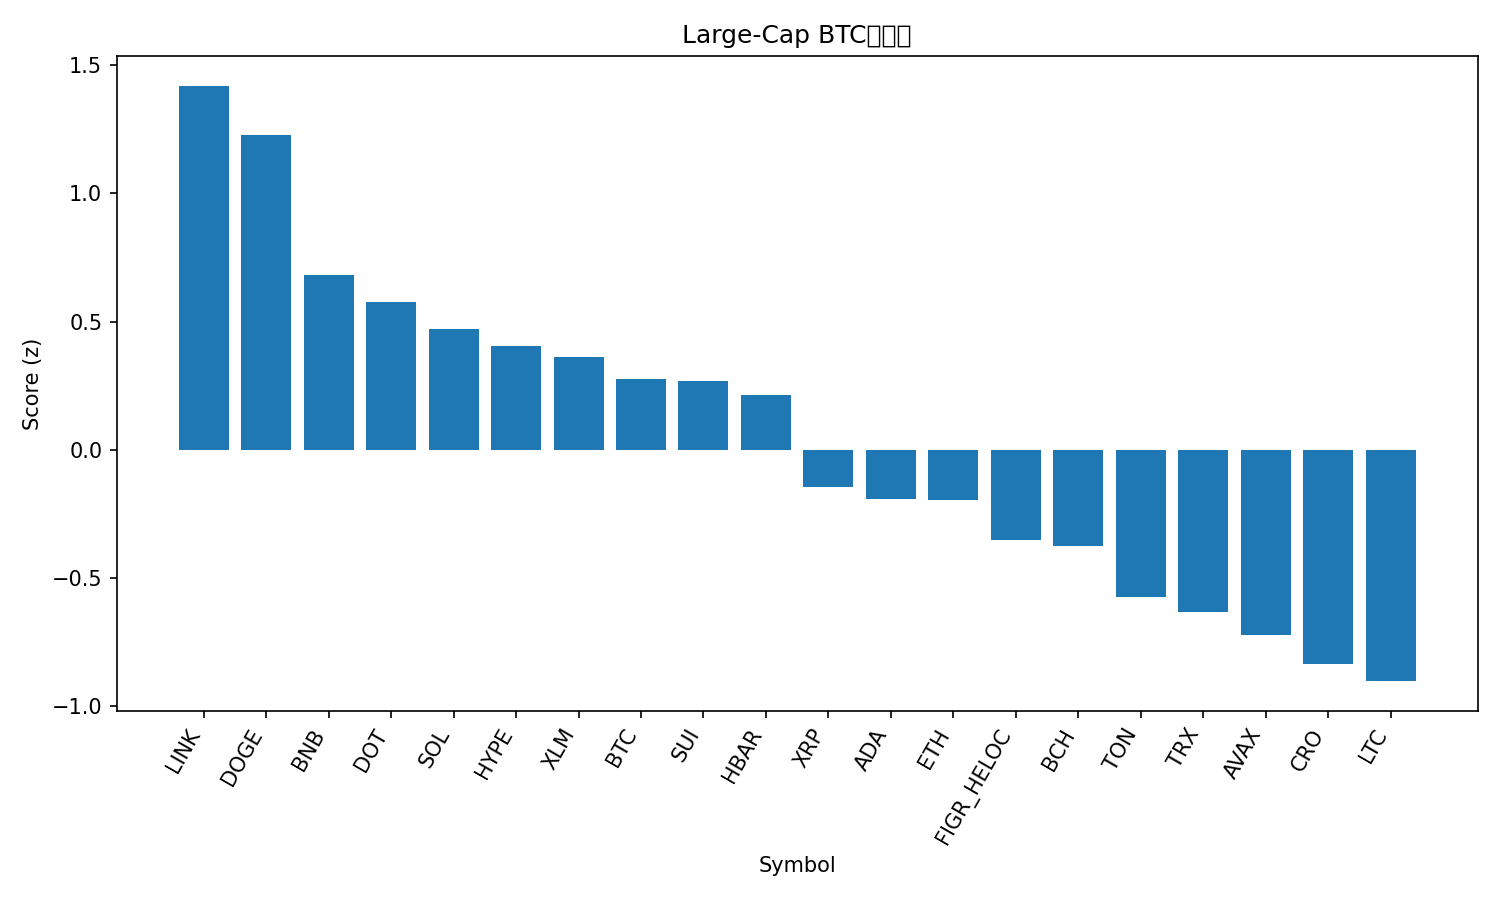

Values plotted in this chart, from the file beside it:
rank, name, symbol, price_btc, price_usd, pct_1h_btc, pct_24h_btc, pct_7d_btc, market_cap_rank, market_cap_usd, volume_usd, score
1, Chainlink, LINK, 0.0002143, 24.97, 0.4167, 2.816, 6.982, 13, 16926299373, 1177232958, 1.42
2, Dogecoin, DOGE, 2.33e-06, 0.2713, -0.2547, 5.886, 19.93, 8, 40950015318, 4228010704, 1.228
3, BNB, BNB, 0.007928, 924, 0.1389, 1.193, 3.226, 6, 128635244437, 1439633804, 0.6827
4, Polkadot, DOT, 3.679e-05, 4.29, 0.1024, 0.3674, 6.973, 34, 6525685530, 263494312, 0.5779
5, Solana, SOL, 0.002066, 240.8, -0.5138, 4.316, 12.86, 5, 130645245903, 12913592536, 0.4719
6, Hyperliquid, HYPE, 0.0004819, 56.17, -0.1343, 0.3345, 14.94, 15, 15203644878, 783037599, 0.4058
7, Stellar, XLM, 3.42e-06, 0.3981, 0.02334, -0.07472, 5.505, 20, 12653546121, 242058661, 0.3624
8, Bitcoin, BTC, 1.0, 116534, 0.0, 0.0, 0.0, 1, 2321125239653, 47358017523, 0.2775
9, Sui, SUI, 3.167e-05, 3.69, -0.05596, 0.2838, 3.765, 18, 13160410328, 970923957, 0.2692
10, Hedera, HBAR, 2.09e-06, 0.2439, -0.2889, 1.614, 6.924, 25, 10347790454, 286031595, 0.2124
11, XRP, XRP, 2.639e-05, 3.08, -0.3062, -0.106, 3.597, 3, 183315869386, 5153003421, -0.1472
12, Cardano, ADA, 7.76e-06, 0.9047, -0.4322, 0.6868, 4.417, 11, 33028175659, 1219877280, -0.193
13, Ethereum, ETH, 0.03964, 4621, -0.6253, 2.407, 2.204, 2, 557409343413, 33182461762, -0.1955
14, Figure Heloc, FIGR_HELOC, 8.85e-06, 1.032, -0.4689, 1.332, -5.085, 19, 12777088269, 54298485, -0.3512
15, Bitcoin Cash, BCH, 0.005121, 596.9, -0.2212, -0.7321, -7.502, 23, 11896614135, 354115484, -0.3742
16, Toncoin, TON, 2.753e-05, 3.21, -0.3728, -1.434, -1.458, 29, 8240357136, 163392952, -0.5731
17, TRON, TRX, 3e-06, 0.35, -0.5238, -0.7089, 0.406, 10, 33127034159, 653094683, -0.6338
18, Avalanche, AVAX, 0.0002455, 28.62, -0.4673, -3.356, 11.98, 22, 12084837393, 725656334, -0.7222
19, Cronos, CRO, 2.2e-06, 0.256, -0.1502, -4.098, -8.826, 28, 8611209777, 66067492, -0.8351
20, Litecoin, LTC, 0.001007, 117.3, -0.7874, 0.169, -0.9566, 26, 8955678347, 649071988, -0.9027
21, Shiba Inu, SHIB, 1.16838e-10, 1.362e-05, -1.219, 2.433, 4.865, 30, 8024819351, 279610729, -1.039
